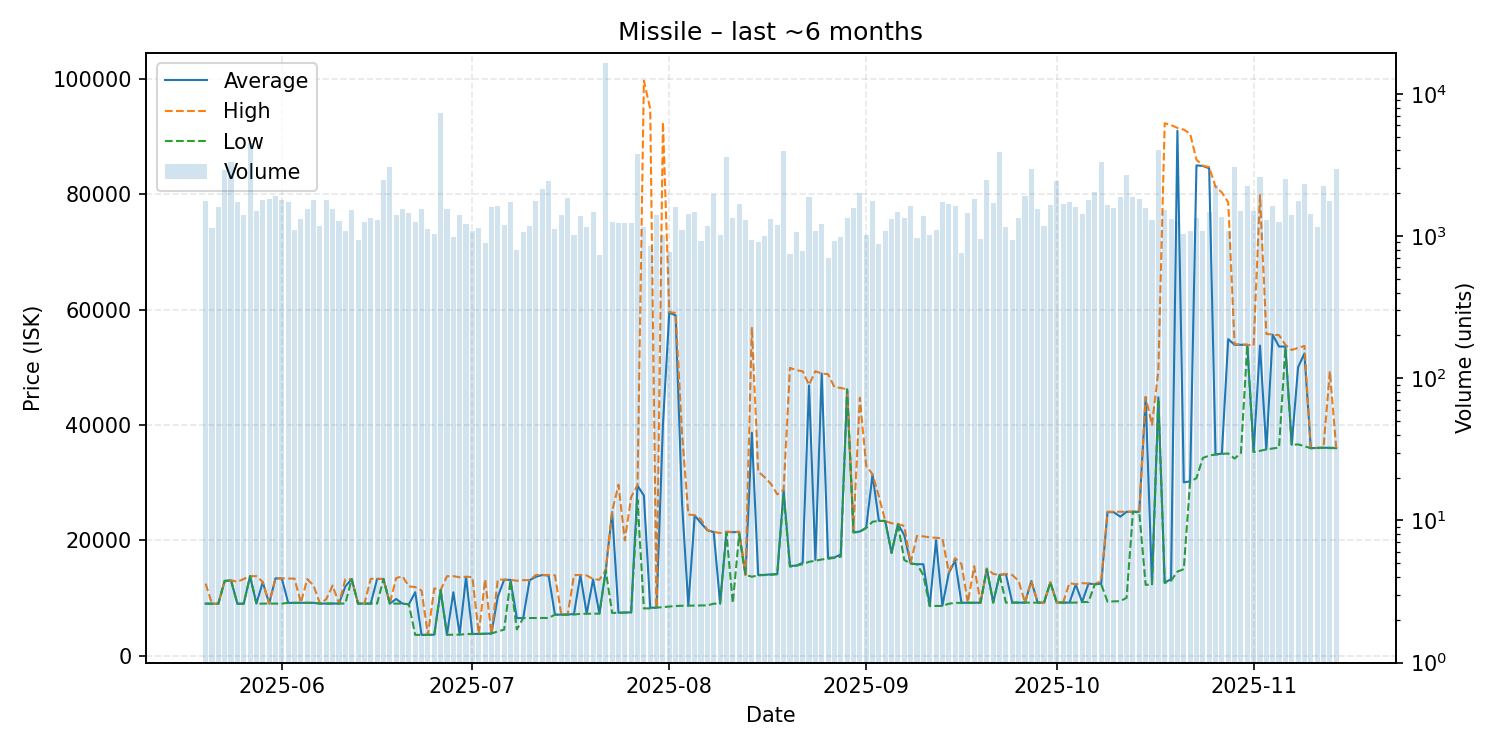

Source data for this figure (header and first rows):
date, average, highest, lowest, order_count, volume
2025-05-20, 9021, 12490, 9021, 506, 1755
2025-05-21, 9006, 9006, 9006, 459, 1135
2025-05-22, 9006, 9006, 9006, 440, 1588
2025-05-23, 12970, 12970, 12940, 496, 2922
2025-05-24, 13070, 13080, 13010, 556, 3312
2025-05-25, 9009, 12800, 9009, 597, 1739
2025-05-26, 9011, 13300, 9009, 555, 1406
2025-05-27, 13790, 13790, 13790, 539, 4526
2025-05-28, 9028, 13780, 9012, 515, 1492
2025-05-29, 12750, 12770, 9029, 530, 1797
2025-05-30, 9029, 9029, 9029, 520, 1820
2025-05-31, 13400, 13460, 9028, 600, 1909
2025-06-01, 13390, 13390, 9028, 608, 1783
2025-06-02, 9152, 13380, 9151, 524, 1746
2025-06-03, 9163, 13360, 9160, 535, 1104
2025-06-04, 9162, 9163, 9162, 514, 1310
2025-06-05, 9162, 13280, 9161, 511, 1543
2025-06-06, 9161, 12150, 9160, 514, 1804
2025-06-07, 9035, 9035, 9035, 569, 1168
2025-06-08, 9036, 9799, 9035, 637, 1798
2025-06-09, 9037, 12160, 9035, 528, 1537
2025-06-10, 9037, 9037, 9037, 450, 1267
2025-06-11, 12000, 13270, 9035, 450, 1086
2025-06-12, 13270, 13270, 13270, 476, 1523
2025-06-13, 9027, 9027, 9027, 418, 943
2025-06-14, 9027, 9027, 9027, 509, 1250
2025-06-15, 9028, 13330, 9027, 567, 1342
2025-06-16, 13300, 13340, 9029, 437, 1287
2025-06-17, 13300, 13300, 13290, 491, 2455
2025-06-18, 9027, 9027, 9027, 437, 3043
2025-06-19, 9828, 13450, 9027, 484, 1396
2025-06-20, 9028, 13770, 9027, 515, 1537
2025-06-21, 8900, 12000, 8899, 609, 1452
2025-06-22, 11000, 11900, 3605, 578, 1253
2025-06-23, 3606, 11290, 3606, 455, 1541
2025-06-24, 3616, 3617, 3613, 422, 1118
2025-06-25, 3630, 11660, 3619, 395, 1027
2025-06-26, 11360, 11360, 11360, 450, 7270
2025-06-27, 3622, 13770, 3621, 425, 1537
2025-06-28, 10990, 13790, 3623, 499, 984
2025-06-29, 3710, 13590, 3635, 549, 1399
2025-06-30, 13660, 13680, 3750, 461, 1218
2025-07-01, 3759, 13640, 3757, 409, 1083
2025-07-02, 3770, 3781, 3770, 411, 1146
2025-07-03, 3815, 13220, 3783, 379, 897
2025-07-04, 3837, 3841, 3836, 422, 1607
2025-07-05, 10210, 13190, 4211, 438, 1636
2025-07-06, 13160, 13160, 4511, 459, 1192
2025-07-07, 13140, 13140, 13000, 425, 1723
2025-07-08, 6508, 12990, 4549, 391, 802
2025-07-09, 6514, 13100, 6511, 367, 1069
2025-07-10, 13070, 13100, 6525, 396, 1177
2025-07-11, 13690, 13990, 6536, 426, 1763
2025-07-12, 13980, 13990, 6538, 499, 2150
2025-07-13, 13890, 13990, 6534, 476, 2453
2025-07-14, 7112, 13940, 7111, 398, 1115
2025-07-15, 7111, 7112, 7110, 367, 1412
2025-07-16, 7111, 7111, 7111, 393, 1837
2025-07-17, 7250, 13960, 7124, 390, 1008
2025-07-18, 13980, 13990, 7260, 392, 1392
... 119 more rows
